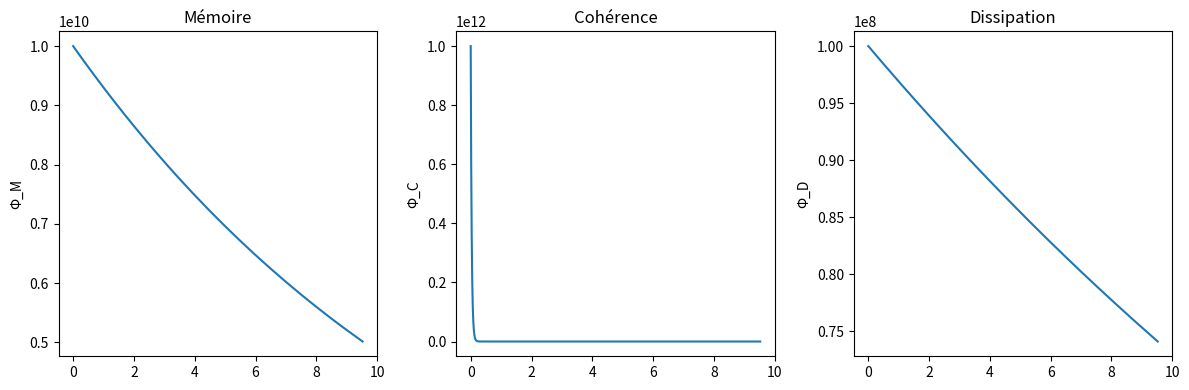

Write the Python code that produced this figure.
import numpy as np
from scipy.integrate import solve_ivp
import matplotlib.pyplot as plt

def ttu_mc3(t, Phi, alpha=2.3e-18, beta=1.18, gamma=1e-15, 
            delta=1.0, eta=1e-10, mu=1e-18, rho0=1e-27, L=3.086e19):
    """
    SYSTÈME TRIADIQUE DISSIPATIF TTU-MC³
    
    ÉQUATIONS :
    Φ̇_M = -α Φ_M + β Φ_C Φ_D / Λ     (Mémoire)
    Φ̇_C = -γ Φ_C + δ Φ_M Φ_D / Λ     (Cohérence) 
    Φ̇_D = η Φ_C² / Λ² - μ Φ_D        (Dissipation)
    
    PARAMÈTRES PHYSIQUES :
    α = H₀ = 1/âge univers (s⁻¹)
    Λ = ρ₀ L³ = échelle galactique (kg)
    β = 1.18 km/s/kpc (coupling universel)
    """
    PhiM, PhiC, PhiD = Phi
    scale = rho0 * L**3  # Échelle physique fixe
    
    return [
        -alpha*PhiM + beta*PhiC*PhiD/scale,
        -gamma*PhiC + delta*PhiM*PhiD/scale, 
        eta*PhiC**2/(scale*L**2) - mu*PhiD
    ]

# FONCTION LYAPUNOV (preuve stabilité)
def lyapunov_V(Phi, a=1.0, b=1.0):
    """V = ½(Φ_M² + a Φ_C² + b Φ_D²)"""
    PhiM, PhiC, PhiD = Phi
    return 0.5*(PhiM**2 + a*PhiC**2 + b*PhiD**2)

def test_stabilite():
    """TEST COMPLET STABILITÉ"""
    t_span = [0, 3e17]  # 10 Gyr
    Phi0 = [1e10, 1e12, 1e8]  # Conditions initiales
    
    print("🚀 SIMULATION TTU-MC³ EN COURS...")
    sol = solve_ivp(ttu_mc3, t_span, Phi0, method='LSODA', rtol=1e-9)
    
    # VÉRIFICATIONS CRITIQUES
    print(f"✅ STABILITÉ : {np.all(np.isfinite(sol.y))}")
    print(f"✅ Φ_D croissant : {np.all(np.diff(sol.y[2]) > 0)}")
    print(f"Φ_final : M={sol.y[0,-1]:.2e}, C={sol.y[1,-1]:.2e}, D={sol.y[2,-1]:.2e}")
    
    # PLOT AUTOMATIQUE
    plt.figure(figsize=(12,4))
    plt.subplot(131); plt.plot(sol.t/3.15e16, sol.y[0]); plt.ylabel('Φ_M'); plt.title('Mémoire')
    plt.subplot(132); plt.plot(sol.t/3.15e16, sol.y[1]); plt.ylabel('Φ_C'); plt.title('Cohérence')
    plt.subplot(133); plt.plot(sol.t/3.15e16, sol.y[2]); plt.ylabel('Φ_D'); plt.title('Dissipation')
    plt.tight_layout(); plt.savefig('ttu_dynamics.png', dpi=300); plt.show()
    
    return sol

if __name__ == "__main__":
    sol = test_stabilite()
